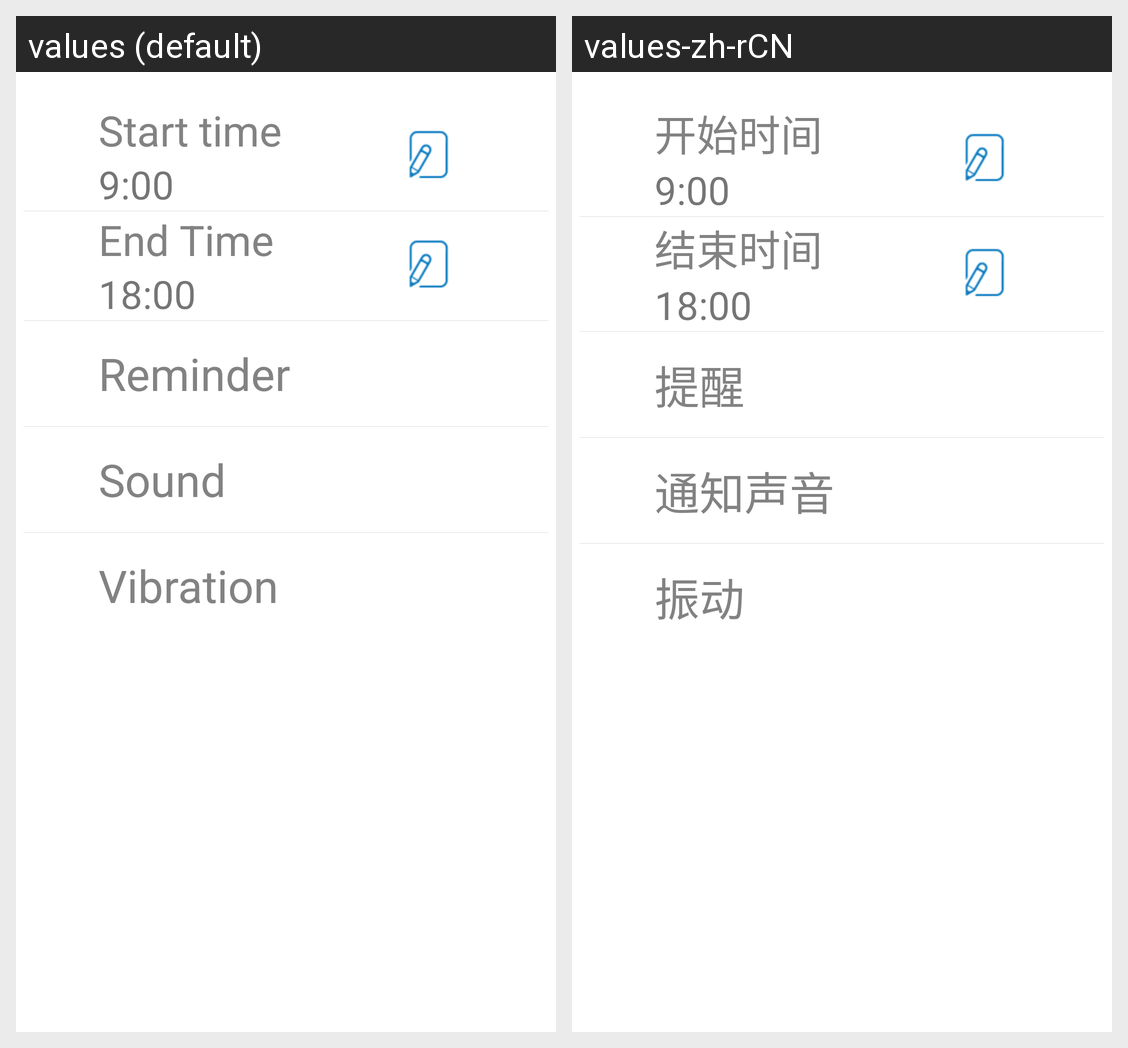

Translations of the strings shown on this Android screen, per locale in the grid:
Android screen res/layout/activity_reminder_setting.xml rendered under 2 locales, left to right: values (default), values-zh-rCN. Device: Nexus 5 (rendered at 1080×1920; each locale shown at half size, 540×960, under a caption strip naming it); theme android:Theme.Material.Light.NoActionBar.Fullscreen.
Strings drawn on this screen, with the default value and each locale's value (text and hints the layout hard-codes, and strings that could not be matched under every locale, appear in the picture but are not listed):

start_time
  values: Start time
  values-zh-rCN: 开始时间

defalut_start_time
  values: 9:00
  values-zh-rCN: 9:00  [not translated; the default value is used]

end_time
  values: End Time
  values-zh-rCN: 结束时间

default_end_time
  values: 18:00
  values-zh-rCN: 18:00  [not translated; the default value is used]

Reminder
  values: Reminder
  values-zh-rCN: 提醒

sound
  values: Sound
  values-zh-rCN: 通知声音

Vibration
  values: Vibration
  values-zh-rCN: 振动
